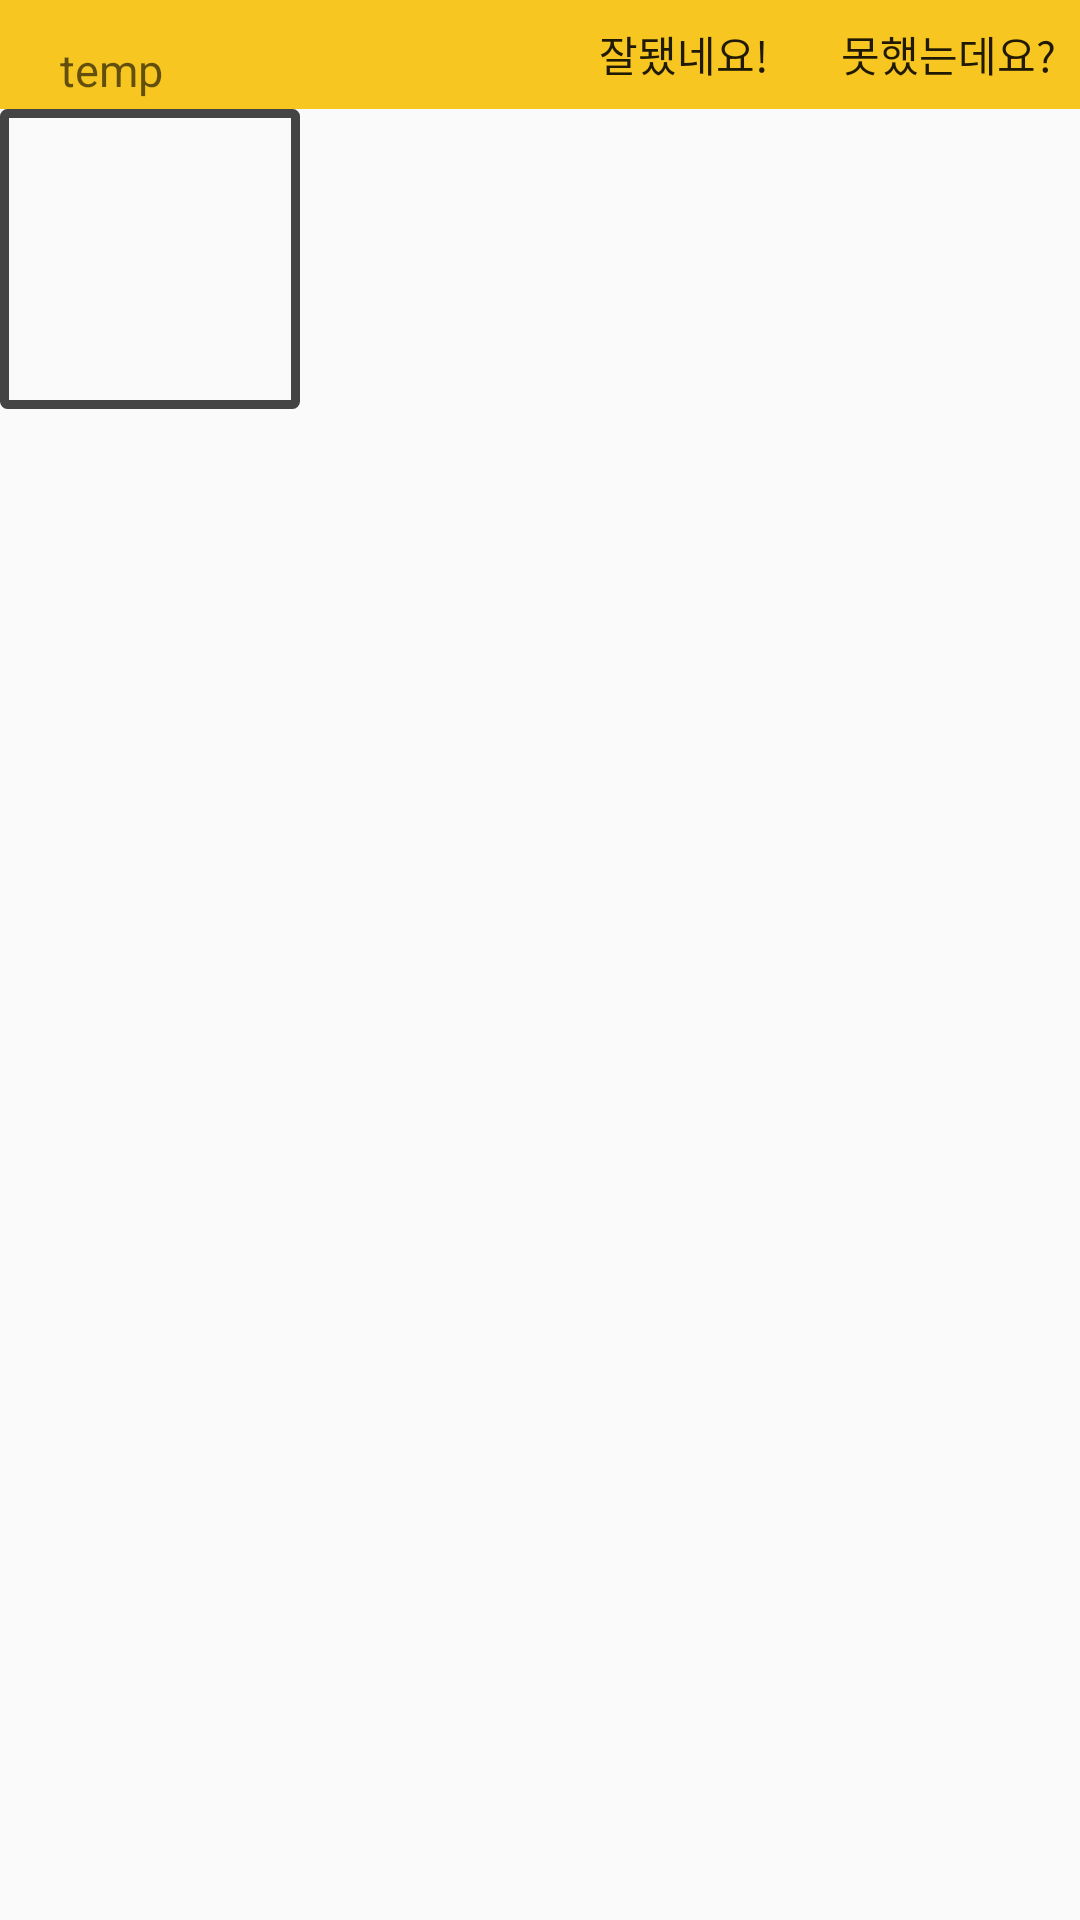

Android layout source for this screen:
<!-- AndroidManifest.xml: application theme AppTheme -->
<!-- res/layout/task_examining.xml -->
<?xml version="1.0" encoding="utf-8"?>
<android.support.constraint.ConstraintLayout xmlns:android="http://schemas.android.com/apk/res/android"
    xmlns:app="http://schemas.android.com/apk/res-auto"
    xmlns:tools="http://schemas.android.com/tools"
    android:layout_width="match_parent"
    android:layout_height="match_parent">

    <LinearLayout
        android:id="@+id/LL3"
        android:layout_width="match_parent"
        android:layout_height="wrap_content"
        android:background="@color/colorPrimary"
        android:orientation="horizontal"
        app:layout_constraintStart_toStartOf="parent"
        app:layout_constraintTop_toTopOf="parent">

        <TextView
            android:id="@+id/examiningtitle"
            android:layout_width="0dp"
            android:layout_height="wrap_content"
            android:layout_weight="2"
            android:hint="temp"
            android:textSize="15sp"
            android:layout_marginLeft="20dp"
            android:layout_marginTop="8dp"
            android:layout_marginBottom="8dp"/>

        <Button
            android:id="@+id/right_btn"
            android:layout_width="0dp"
            android:layout_height="30dp"
            android:layout_margin="3dp"
            android:layout_weight="1"
            android:background="@drawable/mybutton"
            android:text="잘됐네요!" />

        <Button
            android:id="@+id/wrong_btn"
            android:layout_width="0dp"
            android:layout_height="30dp"
            android:layout_margin="3dp"
            android:layout_weight="1"
            android:background="@drawable/mybutton"
            android:text="못했는데요?" />

    </LinearLayout>

    <android.support.constraint.ConstraintLayout
        android:layout_width="0dp"
        android:layout_height="0dp"
        app:layout_constraintBottom_toBottomOf="parent"
        app:layout_constraintEnd_toEndOf="parent"
        app:layout_constraintStart_toStartOf="parent"
        app:layout_constraintTop_toBottomOf="@+id/LL3">

        <ImageView
            android:id="@+id/rect"
            android:layout_width="100dp"
            android:layout_height="100dp"
            app:layout_constraintStart_toStartOf="parent"
            app:layout_constraintTop_toTopOf="parent"
            app:srcCompat="@drawable/crop_rect" />

        <ImageView
            android:id="@+id/examiningimage"
            android:layout_width="0dp"
            android:layout_height="0dp"
            android:scaleType="fitXY"
            app:layout_constraintBottom_toBottomOf="parent"
            app:layout_constraintEnd_toEndOf="parent"
            app:layout_constraintStart_toStartOf="parent"
            app:layout_constraintTop_toTopOf="parent" />
    </android.support.constraint.ConstraintLayout>

</android.support.constraint.ConstraintLayout>
<!-- resources referenced by this layout -->
<resources>
  <color name="colorPrimary">#F7C621</color>
  <!-- drawable crop_rect (drawable) -->
  <?xml version="1.0" encoding="utf-8"?>
  <shape xmlns:android="http://schemas.android.com/apk/res/android">
      <solid android:color="#00FFFFFF" />
  
      <stroke android:width="3dp" android:color="#444444" />
  
      <padding android:left="1dp" android:top="1dp" android:right="1dp"
          android:bottom="1dp" />
  
      <corners android:bottomLeftRadius="1dp"
          android:bottomRightRadius="1dp"
          android:topLeftRadius="1dp"
          android:topRightRadius="1dp"
          />
  </shape>
  <style name="AppTheme" parent="Theme.AppCompat.Light.DarkActionBar">
          
          <item name="colorPrimary">@color/colorPrimary</item>
          <item name="colorPrimaryDark">@color/colorPrimaryDark</item>
          <item name="colorAccent">@color/colorAccent</item>
      </style>
  <color name="colorPrimaryDark">#FF9800</color>
  <color name="colorAccent">#FF4081</color>
</resources>
